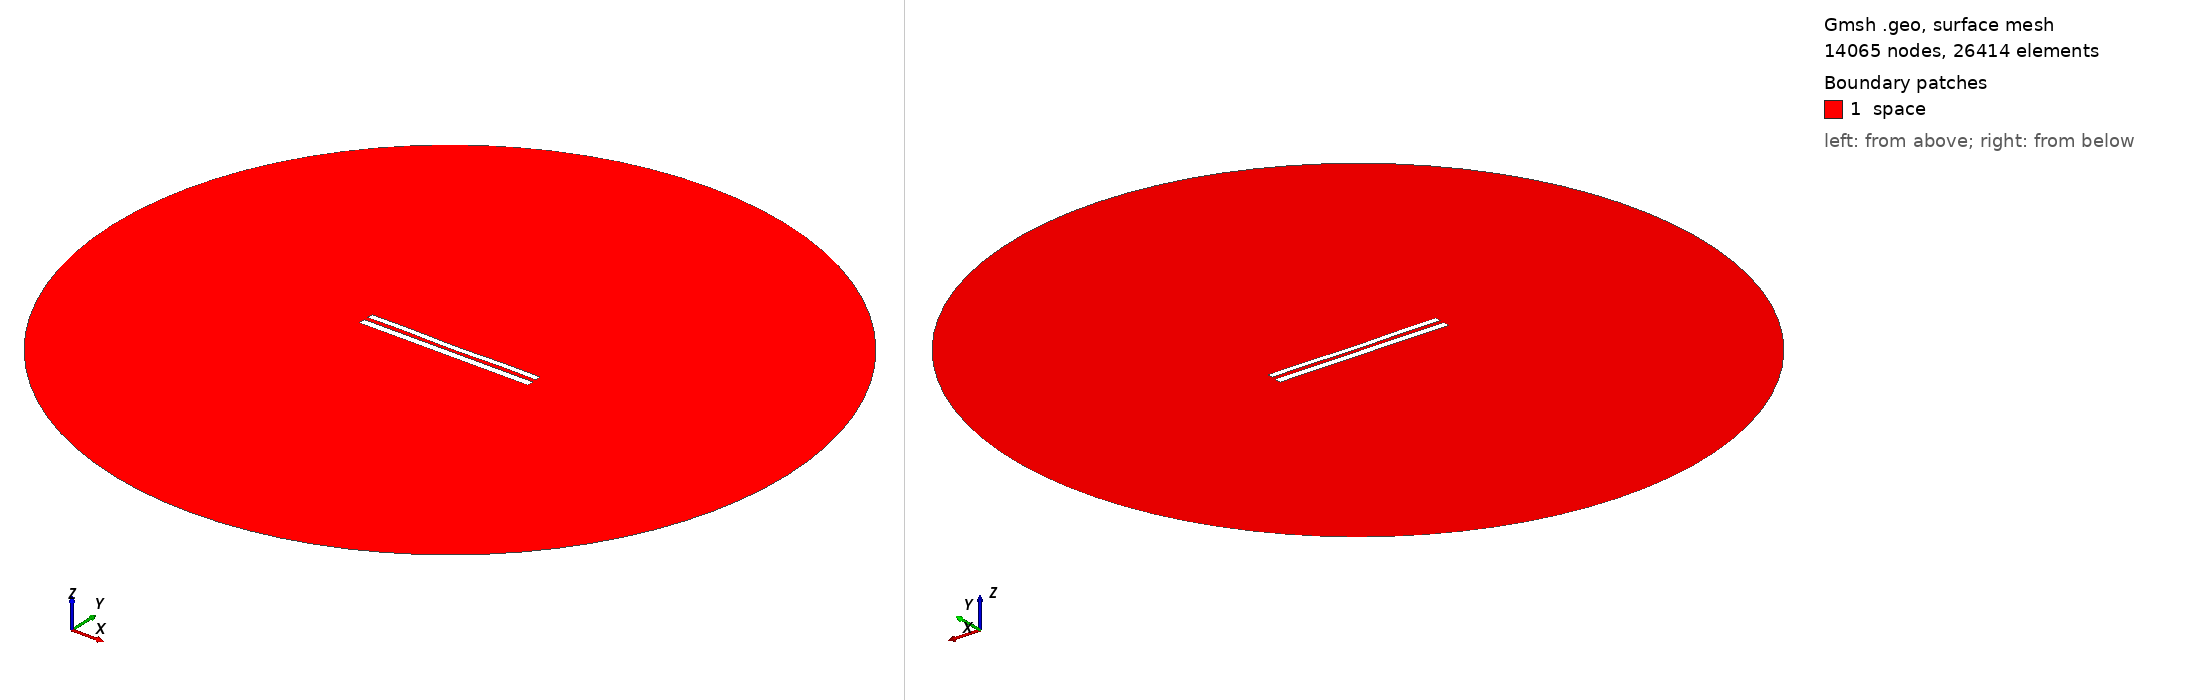

Gmsh geometry script, surface-meshed: 14065 nodes, 26414 surface elements. Boundary patches (legend numbers): 1 space. Left view from above one corner, right view from below the opposite corner. Legend entries are the model's physical surfaces. The drawing asked Gmsh for element sizes between 1% and 20% of the model's largest extent; the script's own settings can give other sizes.

=== 8890.geo (drawn) ===
//---------------------------------------
// Geometry kernel
//---------------------------------------

SetFactory("OpenCASCADE");



//---------------------------------------
// Parameters of the geometry
//---------------------------------------

// Overetch of the upper plate
overetch = 0.25;

// Distance between the plates
distance = 2.5;

// Discretization over the x axis (for the deformation)
nx = 50; 

// Length of the plate
L = 100 - overetch; 

// Number of modes
n = 4; 

// 1st mode coefficient
coeff(1) = -0.075;
beta(1) = 0.596864 * 3.1415926535 / L;

// 2nd mode coefficient
coeff(2) = -0.15;
beta(2) = 1.49418 * 3.1415926535 / L;

// 3rd mode coefficient
coeff(3) = 0.0;
beta(3) = 2.50025 * 3.1415926535 / L;

// 4th mode coefficient
coeff(4) = 0.15;
beta(4) = 3.49999 * 3.1415926535 / L;



//---------------------------------------
// Upper plate (deformed rectangle)
//---------------------------------------

// Coordiantes of the upper plate
xmin = -50;
xmax = 50 - overetch;

// Height of the upper plate
yheight = 4 - 2 * overetch;

// Indexes of the points
UpperID[] = {};
LowerID[] = {};
LeftID[] = {};
RightID[] = {};

// Point index
p = 1;

// Horizontal edges
For i In {1:nx}
    x = xmin + (i-1)*(xmax - xmin)/(nx-1);

    y_bottom = distance / 2 + overetch;
    For j In {1:n}
        C = (Cosh(beta(j)*L) + Cos(beta(j)*L)) / (Sinh(beta(j)*L) + Sin(beta(j)*L));
        y_bottom  = y_bottom + coeff(j) * (Cosh(beta(j)*(x+50)) - Cos(beta(j)*(x+50)) - C * (Sinh(beta(j)*(x+50)) - Sin(beta(j)*(x+50))));
    EndFor

    y_top = y_bottom + yheight;

    Point(p) = {x, y_top, 0, 1.0};
    UpperID[i] = p;
    p = p + 1;

    Point(p) = {x, y_bottom, 0, 1.0};
    LowerID[i] = p;
    p = p + 1;
EndFor

// Create point lists
UpperPts[] = {}; LowerPts[] = {};
For i In {1:nx}
  UpperPts[] += {UpperID[i]};
  LowerPts[] += {LowerID[i]};
EndFor

// Build splines
Spline(1) = {UpperPts[]};
Spline(2) = {LowerPts[]};
Line(3) = {LowerPts[nx-1], UpperPts[nx-1]};
Line(4) = {LowerPts[0], UpperPts[0]};

// Build the plane surface
Curve Loop(1) = {2, 3, -1, -4};
Plane Surface(1) = {1};



//---------------------------------------
// Lower plate (rectangle)
//---------------------------------------

// Vertices
Point(1001) = {-50, -1, 0, 1.0};
Point(1002) = { 50, -1, 0, 1.0};
Point(1003) = { 50,  -5, 0, 1.0};
Point(1004) = {-50,  -5, 0, 1.0};

// Edges
Line(5) = {1001, 1002};
Line(6) = {1002, 1003};
Line(7) = {1003, 1004};
Line(8) = {1004, 1001};

// Plane surface
Line Loop(2) = {5, 6, 7, 8};
Plane Surface(2) = {2}; 



//---------------------------------------
// Outer (fictious) boundary
//---------------------------------------

// Points
Point(1005) = {0, 0, 0};       // Center
Point(1006) = {200, 0, 0};     // Start point
Point(1007) = {0, 200, 0};     // 90 degrees
Point(1008) = {-200, 0, 0};    // 180 degrees
Point(1009) = {0, -200, 0};    // 270 degrees

// Circle arcs (each needs start, center, end)
Circle(9) = {1006, 1005, 1007};
Circle(10) = {1007, 1005, 1008};
Circle(11) = {1008, 1005, 1009};
Circle(12) = {1009, 1005, 1006};

// Plane surface for the entire domain
Curve Loop(3) = {9, 10, 11, 12};
Surface(3) = {3};

// Subtract the plates from the whole domain to obtain the actual domain where we want to solve the equations
BooleanDifference{ Surface{3}; Delete; }{ Surface{1}; Surface{2}; Delete; }




//---------------------------------------
// Transfinite Lines/Curves
//---------------------------------------

// Set the number of points on the boundaries
r = 7;

// Plates
Transfinite Curve {1, 2} = 50*r Using Progression 1;
Transfinite Curve {3, 4} = 2*r Using Progression 1;
Transfinite Line {5, 7} = 50*r Using Progression 1;
Transfinite Line {6, 8} = 2*r Using Progression 1;

// Outer boundary
Transfinite Line {9, 10, 11, 12} = 20 Using Progression 1;



//---------------------------------------
// Physical groups
//---------------------------------------                

// Physical curves (boundaries)
Physical Line("force_segment", 10) = {2};
Physical Line("upper_plate", 11) = {1, 3, 4};
Physical Line("lower_plate", 12) = {5, 6, 7, 8};
Physical Line("boundary", 20) = {9, 10, 11, 12};

// Physical Surfaces
Physical Surface("space", 30) = {3};



//---------------------------------------
// 6. Generate the Mesh
//---------------------------------------

// 2D mesh generation
Mesh 2;
